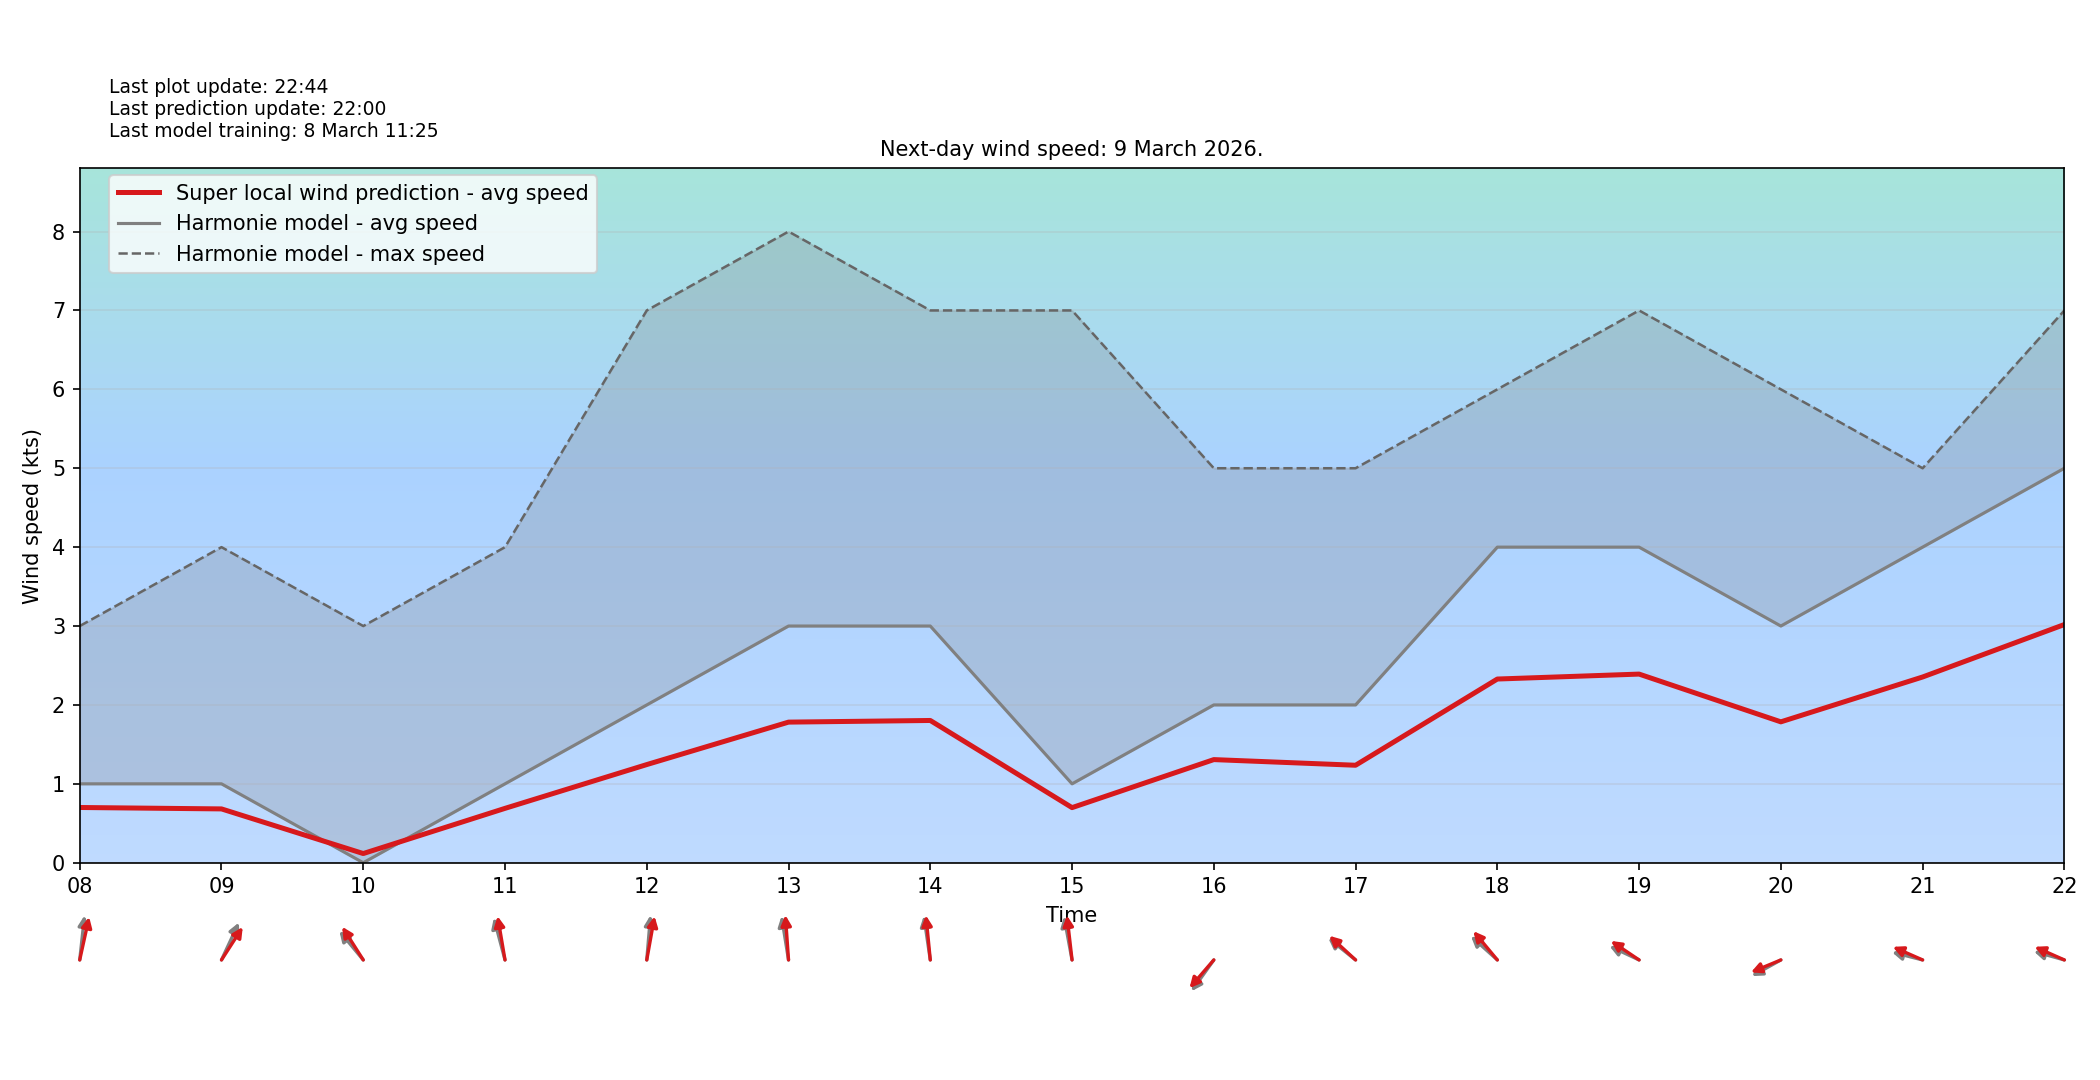

Source data for this figure (header and first rows):
target_time_utc, hour_utc, forecast_wind_speed, lstm_pred_wind_speed, delta_speed_lstm_minus_forecast, forecast_wind_dir_deg, lstm_pred_wind_dir_deg, delta_dir_lstm_minus_forecast
2026-03-09T00:00:00Z, 00, 3.0, 1.805, -1.195, 309.0, 317.4, 8.433
2026-03-09T01:00:00Z, 01, 4.0, 2.482, -1.518, 307.0, 317.8, 10.75
2026-03-09T02:00:00Z, 02, 4.0, 2.462, -1.538, 310.0, 319.9, 9.855
2026-03-09T03:00:00Z, 03, 4.0, 2.387, -1.613, 315.0, 324.4, 9.362
2026-03-09T04:00:00Z, 04, 3.0, 1.845, -1.155, 304.0, 312.9, 8.916
2026-03-09T05:00:00Z, 05, 3.0, 1.861, -1.139, 319.0, 328.2, 9.17
2026-03-09T06:00:00Z, 06, 2.0, 1.345, -0.6549, 305.0, 313.1, 8.062
2026-03-09T07:00:00Z, 07, 1.0, 0.7119, -0.2881, 343.0, 351.9, 8.868
2026-03-09T08:00:00Z, 08, 1.0, 0.7002, -0.2998, 189.0, 197.6, 8.615
2026-03-09T09:00:00Z, 09, 1.0, 0.6822, -0.3178, 214.0, 223, 8.999
2026-03-09T10:00:00Z, 10, 0.0, 0.1164, 0.1164, 130.0, 137.4, 7.385
2026-03-09T11:00:00Z, 11, 1.0, 0.6892, -0.3108, 159.0, 166.2, 7.214
2026-03-09T12:00:00Z, 12, 2.0, 1.244, -0.7559, 187.0, 194.6, 7.553
2026-03-09T13:00:00Z, 13, 3.0, 1.782, -1.218, 167.0, 174.2, 7.157
2026-03-09T14:00:00Z, 14, 3.0, 1.803, -1.197, 168.0, 171.9, 3.922
2026-03-09T15:00:00Z, 15, 1.0, 0.6985, -0.3015, 165.0, 170.5, 5.534
2026-03-09T16:00:00Z, 16, 2.0, 1.307, -0.6929, 46.0, 51.33, 5.333
2026-03-09T17:00:00Z, 17, 2.0, 1.236, -0.7644, 119.0, 122.4, 3.41
2026-03-09T18:00:00Z, 18, 4.0, 2.328, -1.672, 122.0, 129.7, 7.698
2026-03-09T19:00:00Z, 19, 4.0, 2.391, -1.609, 108.0, 114.9, 6.933
2026-03-09T20:00:00Z, 20, 3.0, 1.786, -1.214, 69.0, 73.98, 4.982
2026-03-09T21:00:00Z, 21, 4.0, 2.354, -1.646, 100.0, 106.9, 6.915
2026-03-09T22:00:00Z, 22, 5.0, 3.019, -1.981, 101.0, 107, 5.965
2026-03-09T23:00:00Z, 23, 4.0, 2.405, -1.595, 110.0, 115.3, 5.339
